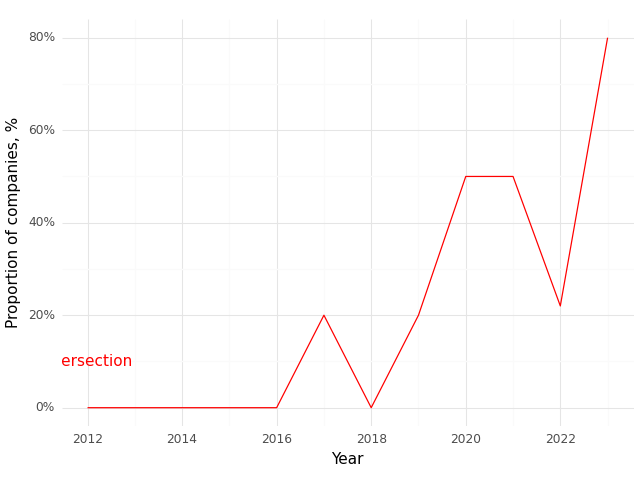

The data file committed next to this chart (first rows):
, Year, Intersection (Prop)
0, 2012, 0.0
1, 2014, 0.0
2, 2015, 0.0
3, 2016, 0.0
4, 2017, 0.2
5, 2018, 0.0
6, 2019, 0.2
7, 2020, 0.5
8, 2021, 0.5
9, 2022, 0.22
10, 2023, 0.8
